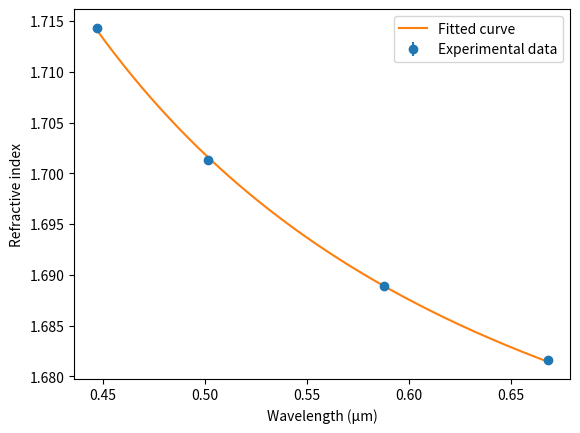

The script that saved this image:
import numpy as np
import matplotlib.pyplot as plt
import scipy.optimize as opt

def index_wavelength_complex(wave_um, A, B):
    """
    wave_um: wavelength in micrometers (um)
    Returns: Refractive index via a single-term Sellmeier-like equation
             n = sqrt(1 + (A * lambda^2) / (lambda^2 - B))
    """
    return np.sqrt(1 + (wave_um**2 * A) / (wave_um**2 - B))

# -------------------------------------
# Original data (wavelengths in meters)
# -------------------------------------
wavelengths_m = np.array([447.1477e-9,
                          501.5618e-9,
                          587.5618e-9,
                          667.8151e-9])

# Convert to micrometers
wavelengths_um = wavelengths_m * 1e6

# Refractive index measurements
index_szklo = np.array([1.71433, 1.70132, 1.68892, 1.68159])

# Measurement errors
index_szklo_err = np.array([0.00018 for _ in range(4)])

# -------------------------------------
# Fit parameters
# -------------------------------------
# Better initial guess. For many glasses, "A" is often O(1), and "B" is 
# on the order of 0.01–0.1 (it depends on the glass type).
initial_guess = [1.0, 0.01]

# You can also set bounds if you have physical constraints
# E.g., (A, B) > 0 and not unreasonably large:
bounds = ((0, 0), (10, 10))

param_com, cov_mat_com = opt.curve_fit(
    index_wavelength_complex,
    wavelengths_um,
    index_szklo,
    p0=initial_guess,
    sigma=index_szklo_err,
    bounds=bounds
)

A_fit, B_fit = param_com
print("Fitted parameters:")
print(f"A = {A_fit:.6f}")
print(f"B = {B_fit:.6f}")

# -------------------------------------
# Evaluate the model on a fine grid
# -------------------------------------
x_model_um = np.linspace(min(wavelengths_um), max(wavelengths_um), 200)
y_model = index_wavelength_complex(x_model_um, A_fit, B_fit)

# -------------------------------------
# Plot data vs. fitted model
# -------------------------------------
plt.errorbar(
    wavelengths_um, index_szklo, yerr=index_szklo_err, fmt='o',
    label='Experimental data'
)
plt.plot(x_model_um, y_model, '-', label='Fitted curve')
plt.xlabel('Wavelength (µm)')
plt.ylabel('Refractive index')
plt.legend()
plt.show()
